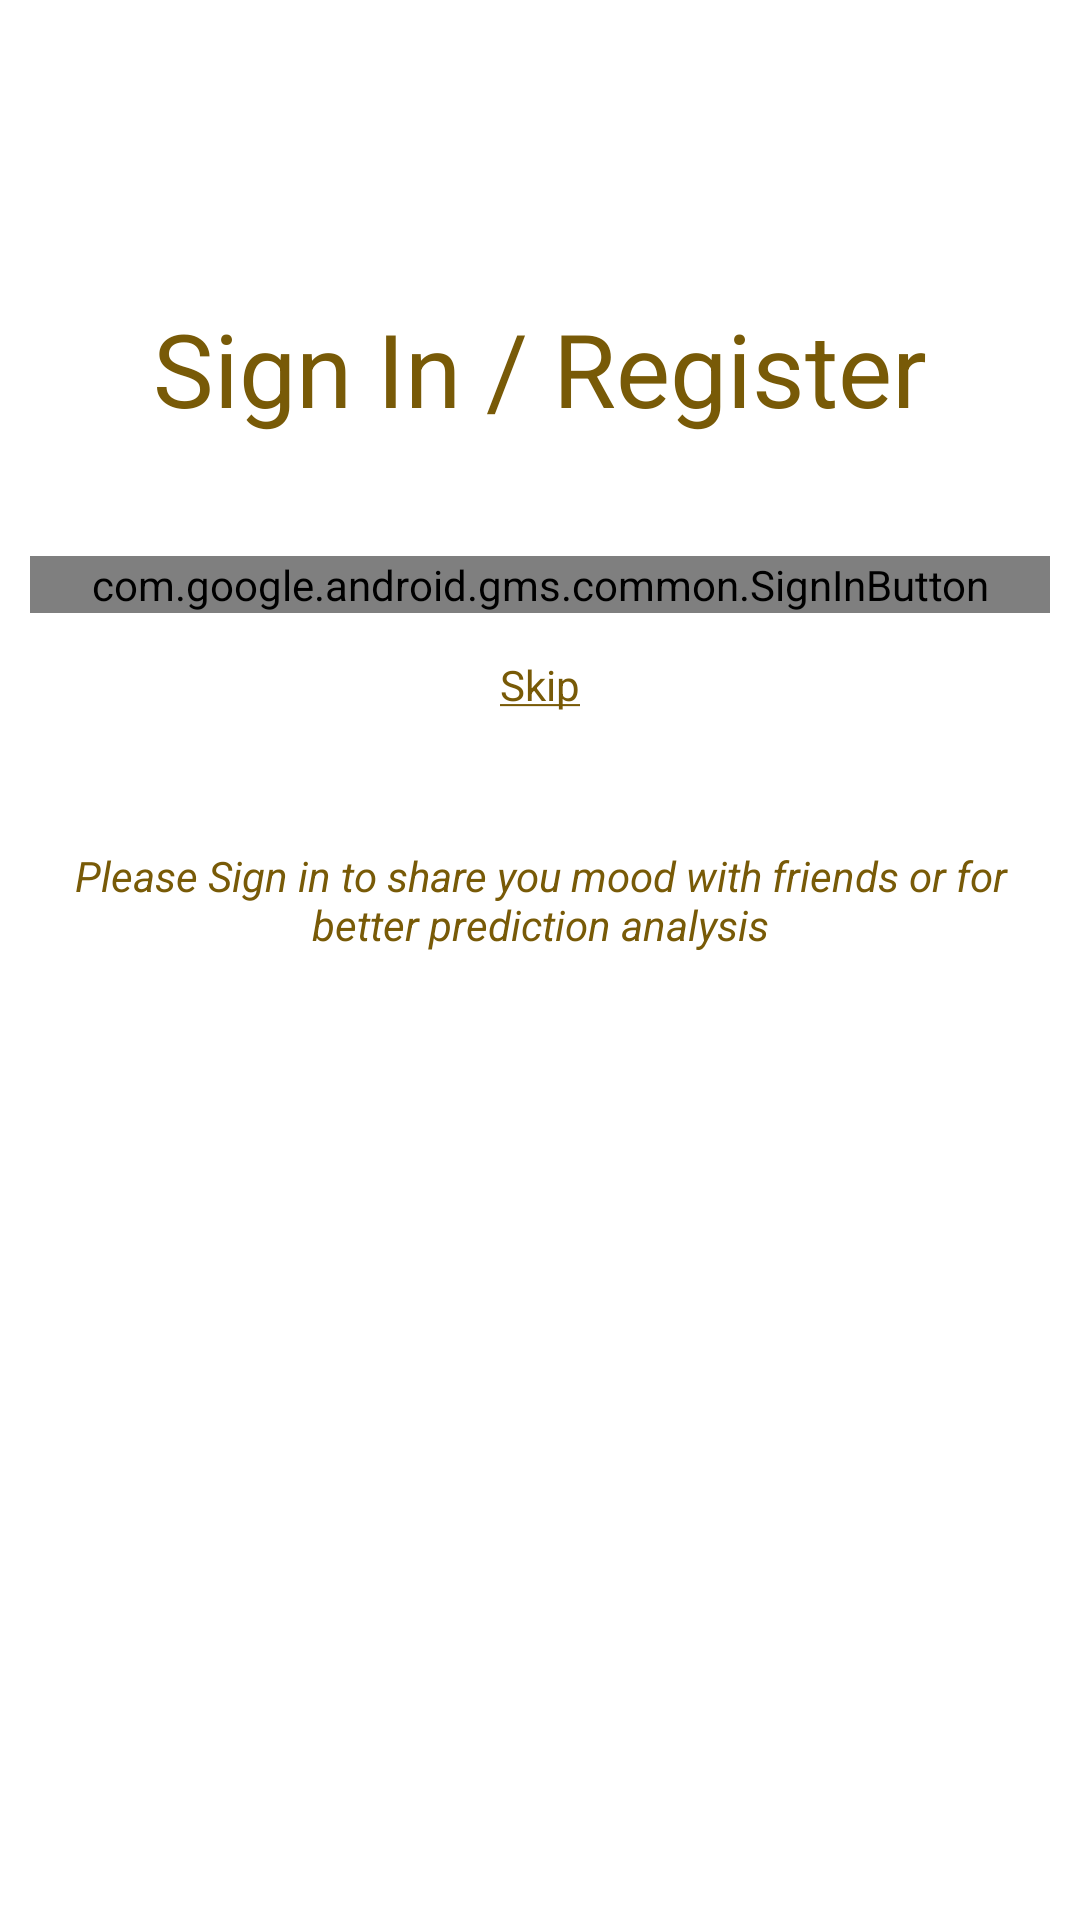

Here is an Android app screen rendered from its layout file. Give the layout XML and the strings, colors and styles it references.
<!-- AndroidManifest.xml: application theme AppTheme -->
<!-- res/layout/user_login.xml -->
<?xml version="1.0" encoding="utf-8"?>
<LinearLayout xmlns:android="http://schemas.android.com/apk/res/android"
    xmlns:tools="http://schemas.android.com/tools"
    android:id="@+id/container"
    android:layout_width="match_parent"
    android:layout_height="match_parent"
    tools:context=".activity.LoginActivity"
    android:background="@color/cardview_light_background"
    android:paddingLeft="10dp"
    android:paddingRight="10dp"
    android:orientation="vertical">

    <TextView
        android:layout_width="match_parent"
        android:layout_height="wrap_content"
        android:text="@string/login_with"
        android:textAppearance="@style/TextAppearance.AppCompat.Display1"
        android:textAlignment="center"
        android:layout_marginTop="@dimen/Login_Logo_top"
        android:layout_marginBottom="@dimen/Login_Logo_bottom"
        android:textColor="@color/colorPrimary"
        android:gravity="center_horizontal" />

    <com.google.android.gms.common.SignInButton
        android:layout_width="match_parent"
        android:layout_height="wrap_content"
        android:id="@+id/googleSignIn" />


    <Button
        style="@style/Widget.AppCompat.Toolbar.Button.Navigation"
        android:layout_width="match_parent"
        android:layout_height="wrap_content"
        android:onClick="goToMainScreen"
        android:text="@string/skip_login"
        android:textColor="@color/colorPrimary" />

    <TextView android:layout_height="wrap_content" android:layout_width="match_parent"
        android:layout_marginTop="@dimen/Login_Logo"
         android:textColor="@color/colorPrimary"
        android:textAlignment="center"
        android:textStyle="italic"
        android:text="@string/signIn_text">
    </TextView>


</LinearLayout>
<!-- resources referenced by this layout -->
<resources>
  <color name="colorPrimary">#785a07</color>
  <dimen name="Login_Logo">30dp</dimen>
  <dimen name="Login_Logo_bottom">40dp</dimen>
  <dimen name="Login_Logo_top">100dp</dimen>
  <string name="login_with">Sign In / Register</string>
  <string name="signIn_text">Please Sign in to share you mood with friends or for better prediction analysis</string>
  <string name="skip_login"><u>Skip</u></string>
  <style name="AppTheme" parent="Theme.AppCompat.Light.DarkActionBar">
          
          <item name="colorPrimary">@color/colorPrimary</item>
          <item name="colorPrimaryDark">@color/colorPrimaryDark</item>
          <item name="colorAccent">@color/colorAccent</item>
      </style>
  <color name="colorPrimaryDark">#574104</color>
  <color name="colorAccent">#785a07</color>
</resources>
